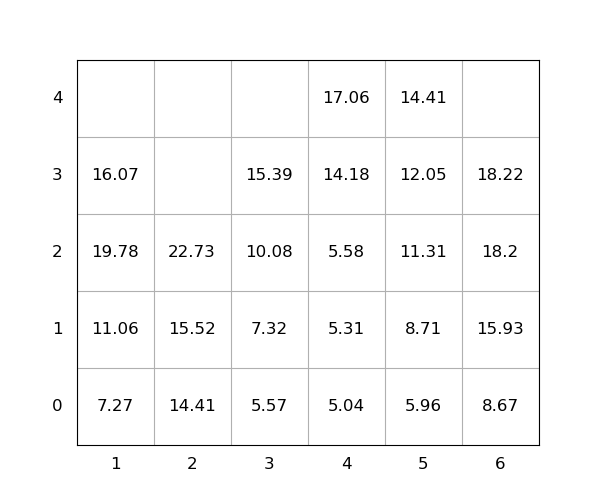

The table this chart was drawn from, first rows:
idx, loc_x, loc_y, loc_z, weight, group, score, seq, reloc, size(ft)
1, 1, 0, 0, 7.27, 0, 7.27, 1, 0, 20
2, 2, 0, 0, 14.41, 0, 14.41, 2, 1.2014389483283594e-11, 20
3, 1, 0, 1, 11.06, 0, 11.06, 3, 0, 20
4, 5, 0, 0, 5.96, 0, 5.96, 4, 0, 20
5, 5, 0, 1, 8.71, 0, 8.71, 5, 4.004796494427865e-12, 20
6, 3, 0, 0, 5.57, 0, 5.57, 6, 0, 20
7, 1, 0, 2, 19.78, 0, 19.78, 7, 1.0, 20
8, 6, 0, 0, 8.67, 0, 8.67, 8, 0, 20
9, 1, 0, 3, 16.07, 0, 16.07, 9, 1.0, 20
10, 6, 0, 1, 15.93, 0, 15.93, 10, 0, 20
11, 2, 0, 1, 15.52, 0, 15.52, 11, 0, 20
12, 5, 0, 2, 11.31, 0, 11.31, 12, 4.004796494427865e-12, 20
13, 6, 0, 2, 18.2, 0, 18.2, 13, -2.4028778966567188e-11, 20
14, 2, 0, 2, 22.73, 0, 22.73, 14, 0, 20
15, 5, 0, 3, 12.05, 0, 12.05, 15, 0, 20
16, 3, 0, 1, 7.32, 0, 7.32, 16, 0, 20
17, 6, 0, 3, 18.22, 0, 18.22, 17, 0, 20
18, 4, 0, 0, 5.04, 0, 5.04, 18, 0, 20
19, 5, 0, 4, 14.41, 0, 14.41, 19, 0, 20
20, 4, 0, 1, 5.31, 0, 5.31, 20, 0, 20
21, 4, 0, 2, 5.58, 0, 5.58, 21, 0, 20
22, 3, 0, 2, 10.08, 0, 10.08, 22, 0, 20
23, 3, 0, 3, 15.39, 0, 15.39, 23, 0, 20
24, 4, 0, 3, 14.18, 0, 14.18, 24, 0, 20
25, 4, 0, 4, 17.06, 0, 17.06, 25, 0, 20
